Labelled photos from "hsqc", an image-classification folder in stefhk3/nmrchemclassify. The possible labels are: alkaloids and derivatives, benzenoids, lipids and lipid-like molecules, nucleosides nucleotides and analogues, organic acids and derivatives, organic nitrogen compounds, organic oxygen compounds, organoheterocyclic compounds, phenylpropanoids and polyketides.

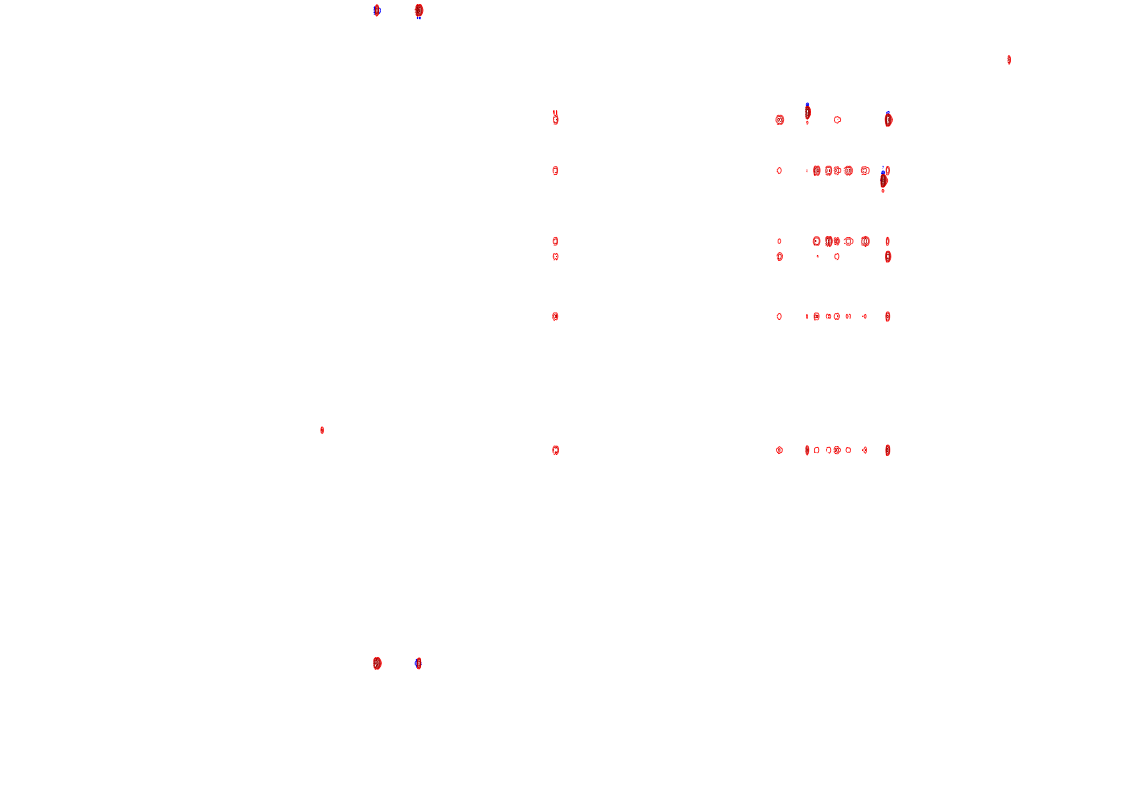
Label: lipids and lipid-like molecules

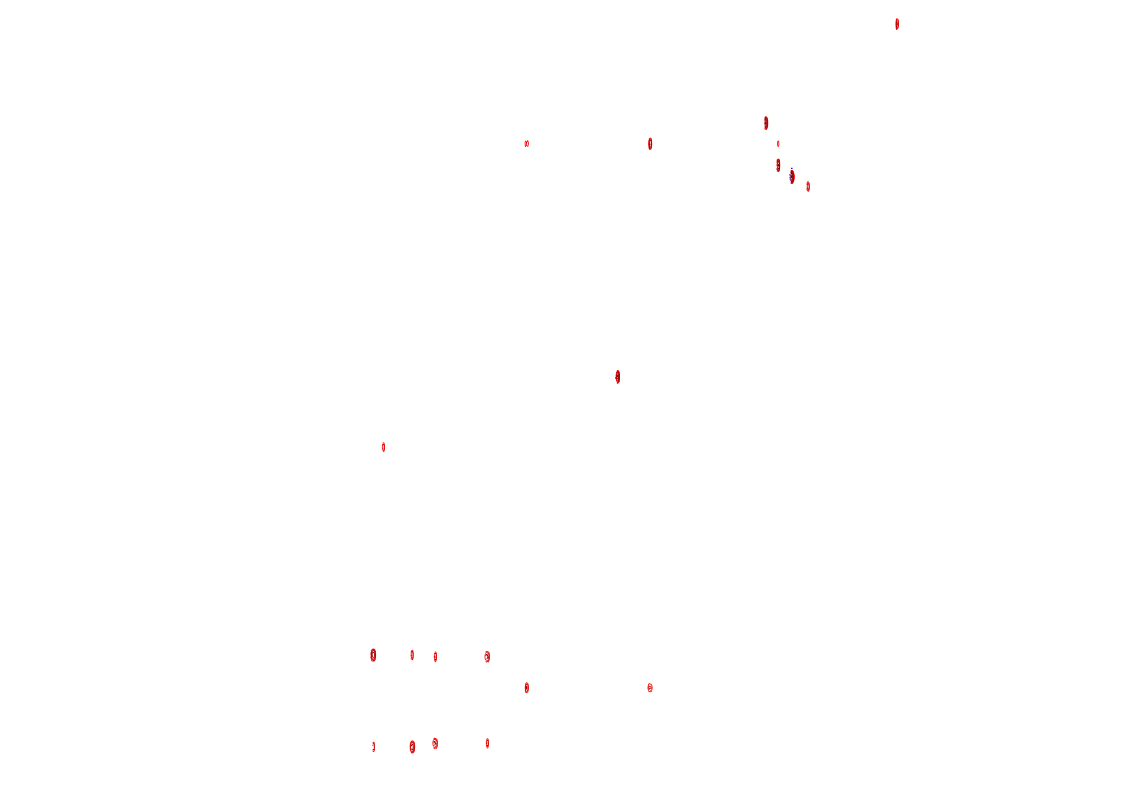
Label: phenylpropanoids and polyketides

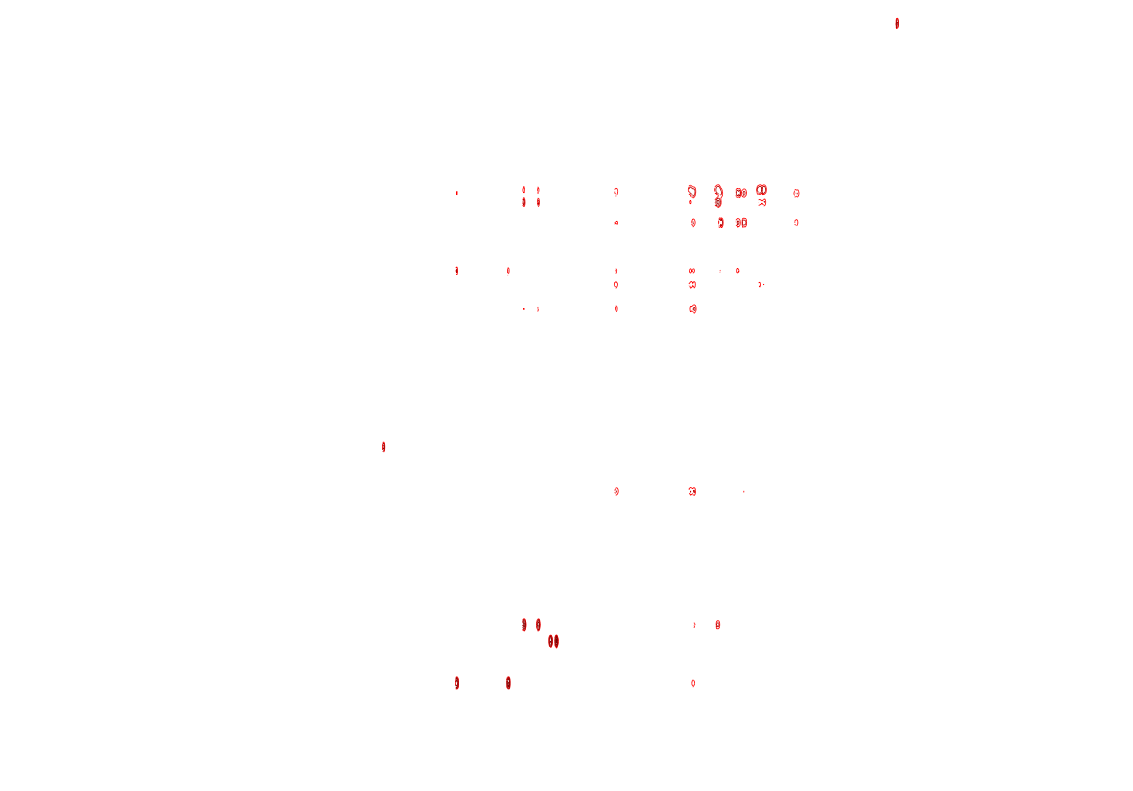
Label: lipids and lipid-like molecules

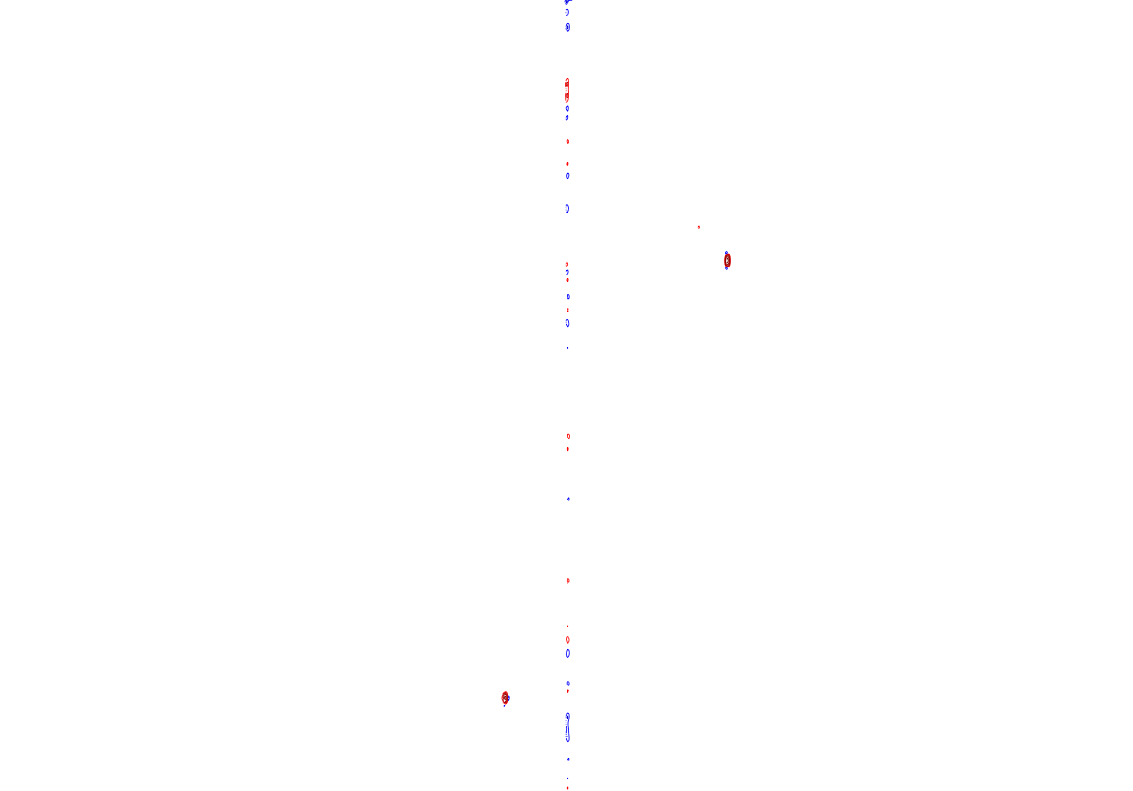
Label: organic acids and derivatives

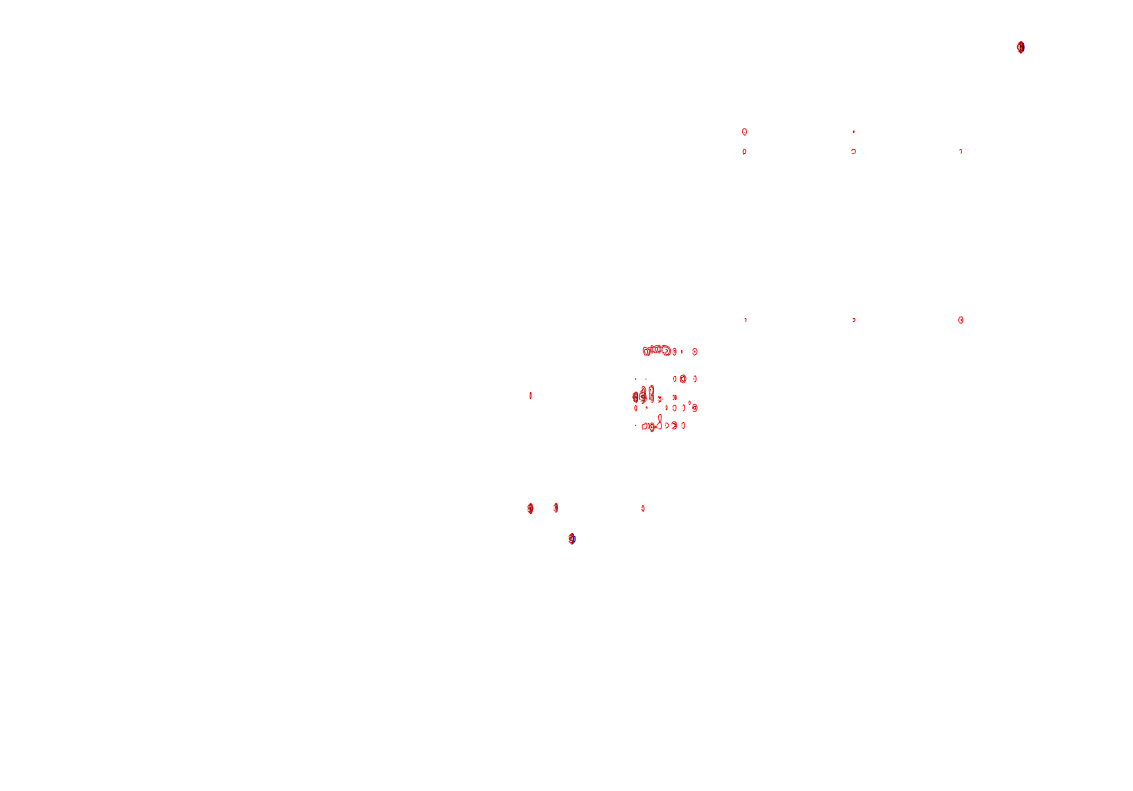
Label: organic oxygen compounds

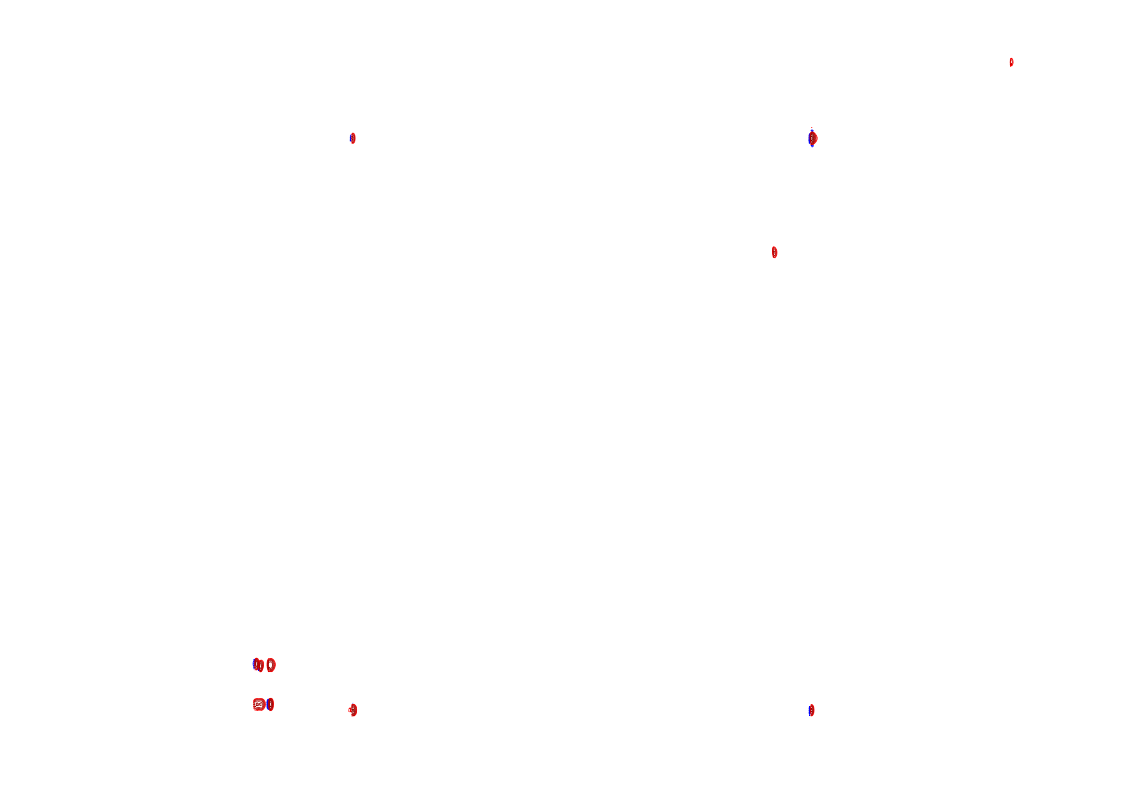
Label: benzenoids
